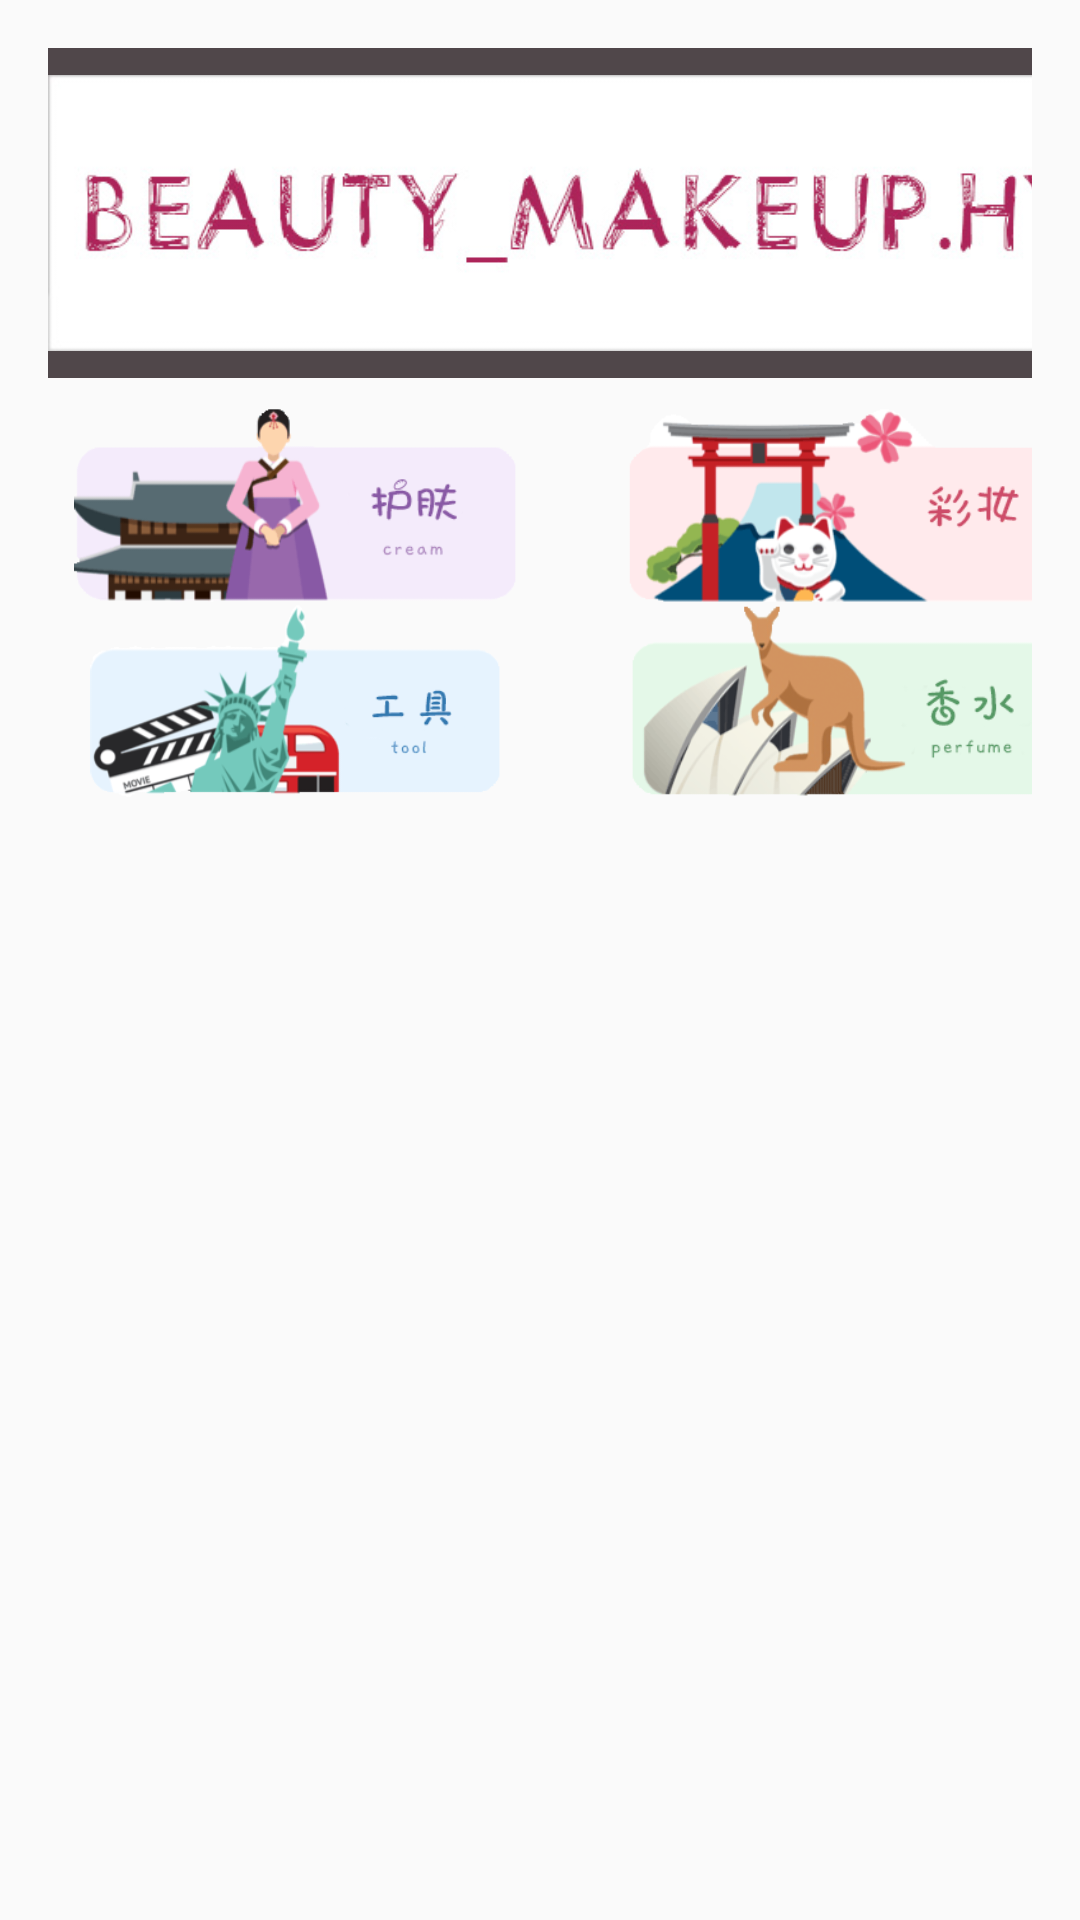

The Android layout XML behind this screen, and the referenced resources:
<!-- AndroidManifest.xml: application theme AppTheme -->
<!-- res/layout/activity_shopping.xml -->
<?xml version="1.0" encoding="utf-8"?>
<LinearLayout xmlns:android="http://schemas.android.com/apk/res/android"
    xmlns:app="http://schemas.android.com/apk/res-auto"
    xmlns:tools="http://schemas.android.com/tools"
    android:id="@+id/activity_shopping"
    android:layout_width="match_parent"
    android:layout_height="match_parent"
    android:paddingBottom="@dimen/activity_vertical_margin"
    android:paddingLeft="@dimen/activity_horizontal_margin"
    android:paddingRight="@dimen/activity_horizontal_margin"
    android:paddingTop="@dimen/activity_vertical_margin"
    android:orientation="vertical"
    tools:context="com.example.lenovo.hyapp.ShoppingActivity">

    <ImageView
        android:layout_width="358dp"
        android:layout_height="110dp"
        app:srcCompat="@drawable/title0"
        android:id="@+id/iv_title"
        android:background="#50474a"
        android:layout_marginBottom="10dp"/>

    
    <LinearLayout
        android:layout_width="wrap_content"
        android:layout_height="wrap_content"
        android:orientation="vertical"
        android:background="#fafafa"
        android:layout_marginBottom="10dp">
        <LinearLayout
            android:layout_width="match_parent"
            android:layout_height="wrap_content"
            android:orientation="horizontal">

            <ImageView
                android:layout_width="165dp"
                android:layout_height="65dp"
                android:id="@+id/iv_hufu"
                android:background="#fafafa"
                app:srcCompat="@drawable/hufu2"/>

            <ImageView
                android:layout_width="165dp"
                android:layout_height="65dp"
                android:id="@+id/iv_caizhuang"
                android:background="#fafafa"
                app:srcCompat="@drawable/caizhuang"
                android:layout_marginLeft="20dp"/>

        </LinearLayout>
        <LinearLayout
            android:layout_width="match_parent"
            android:layout_height="wrap_content"
            android:orientation="horizontal"
            android:layout_marginBottom="5dp">

            <ImageView
                android:layout_width="165dp"
                android:layout_height="65dp"
                android:id="@+id/iv_gongju"
                android:background="#fafafa"
                app:srcCompat="@drawable/gongju1"/>

            <ImageView
                android:layout_width="165dp"
                android:layout_height="65dp"
                android:id="@+id/iv_xiangshui"
                android:background="#fafafa"
                app:srcCompat="@drawable/xiangshui"
                android:layout_marginLeft="20dp"/>
        </LinearLayout>
    </LinearLayout>

    <ListView
        android:layout_width="match_parent"
        android:layout_height="wrap_content"
        android:id="@+id/lv_home">

    </ListView>
</LinearLayout>
<!-- resources referenced by this layout -->
<resources>
  <dimen name="activity_horizontal_margin">16dp</dimen>
  <dimen name="activity_vertical_margin">16dp</dimen>
  <!-- drawable caizhuang: gif bitmap (drawable-xxhdpi, 11204 bytes) -->
  <!-- drawable gongju1: gif bitmap (drawable-xxhdpi, 12599 bytes) -->
  <!-- drawable hufu2: gif bitmap (drawable-xxhdpi, 9558 bytes) -->
  <!-- drawable title0: jpg bitmap (drawable-xxhdpi, 43817 bytes) -->
  <!-- drawable xiangshui: gif bitmap (drawable-xxhdpi, 14269 bytes) -->
  <style name="AppTheme" parent="Theme.AppCompat.Light.DarkActionBar">
  
          <item name="colorPrimary">@color/colorPrimary</item>
          <item name="colorPrimaryDark">@color/colorPrimaryDark</item>
          <item name="colorAccent">@color/colorAccent</item>
      </style>
  <color name="colorPrimary">#3F51B5</color>
  <color name="colorPrimaryDark">#303F9F</color>
  <color name="colorAccent">#FF4081</color>
</resources>
